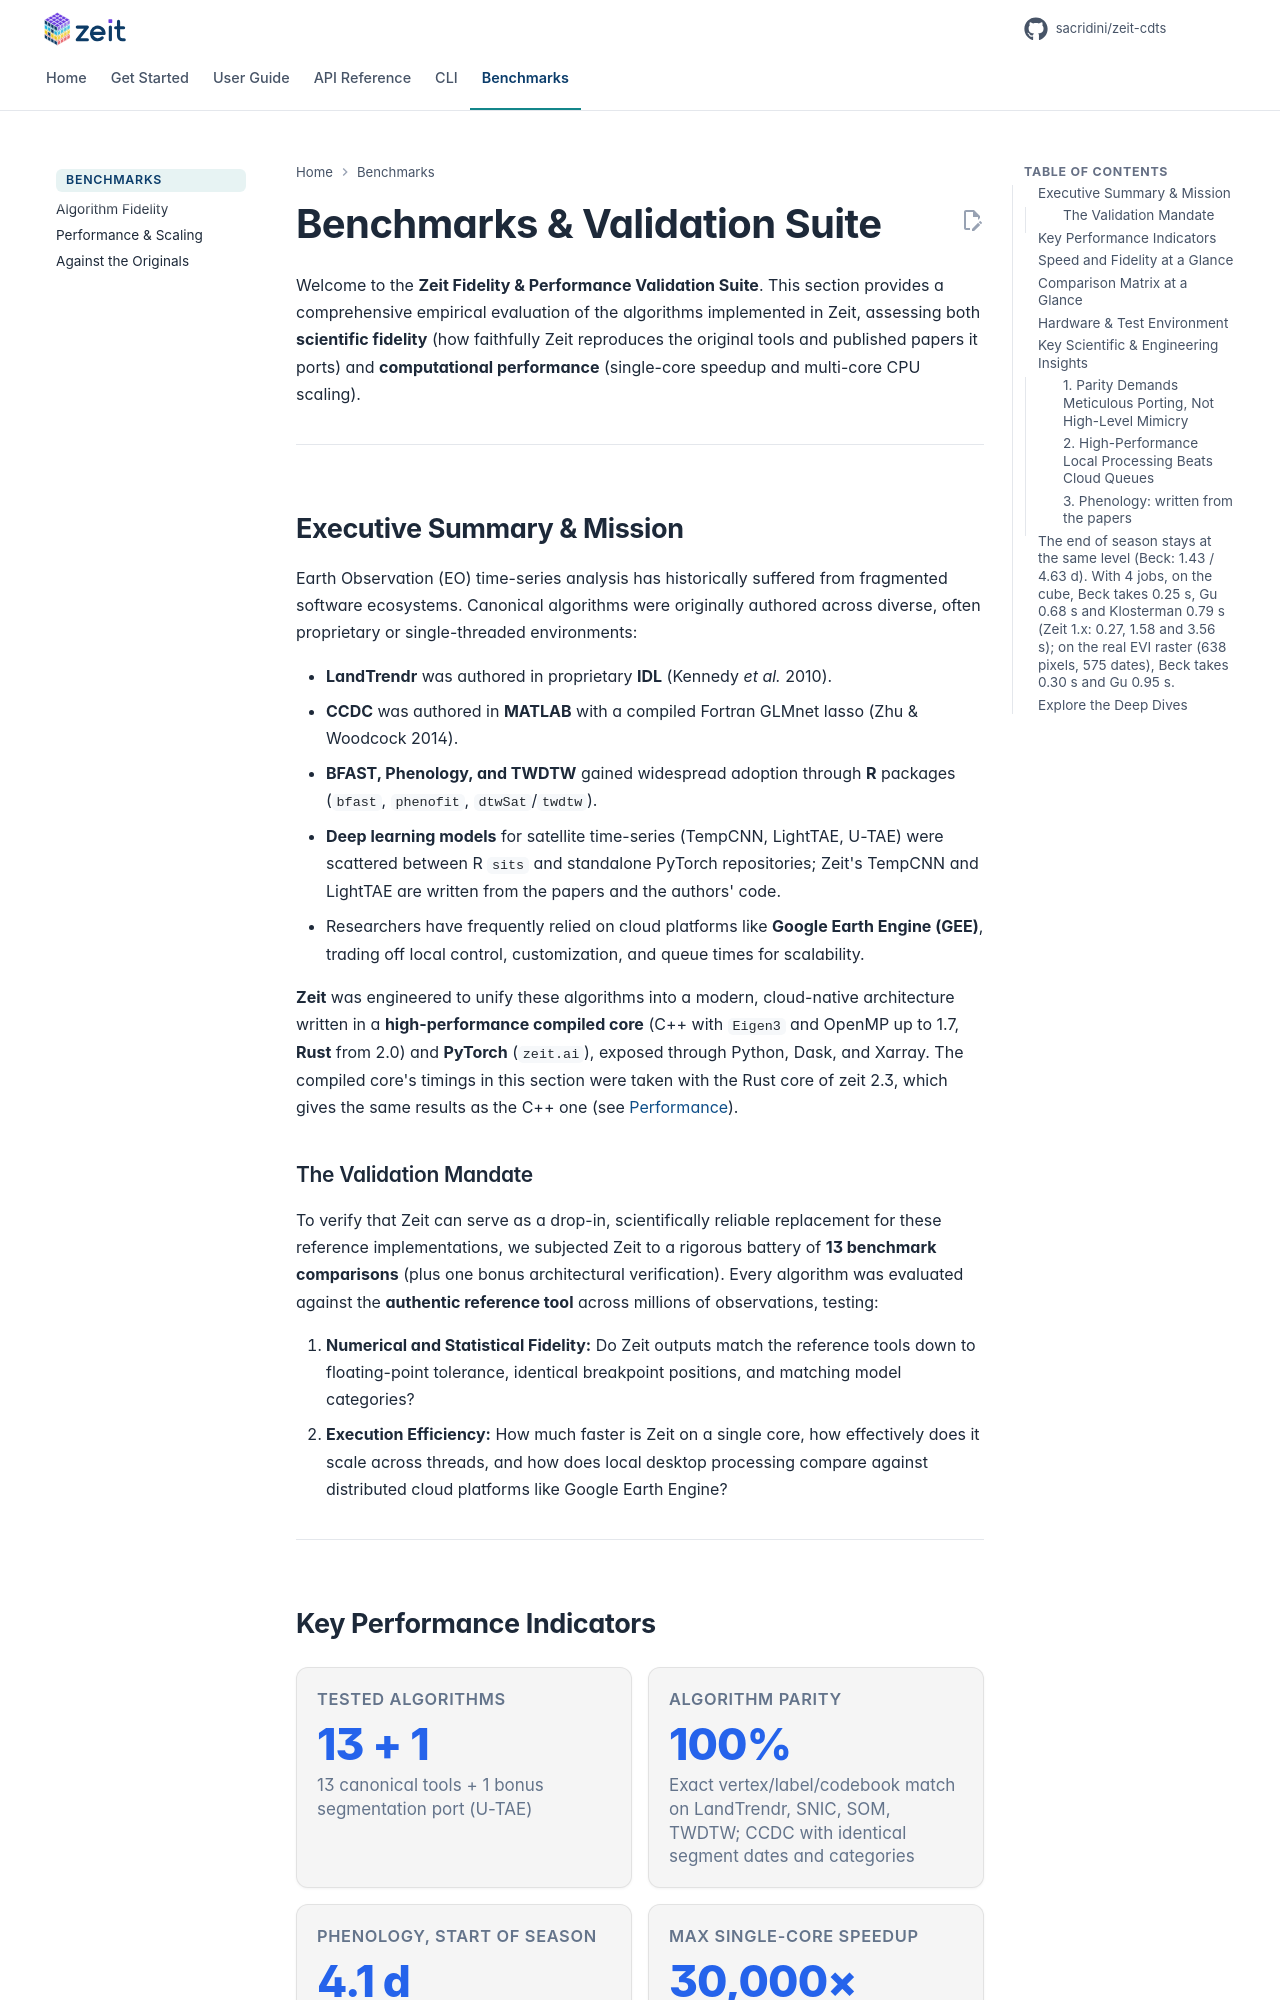

repository: sacridini/zeit-cdts · page: benchmarks/index.html · generator: mkdocs

# Benchmarks & Validation Suite

Welcome to the **Zeit Fidelity & Performance Validation Suite**. This section provides a comprehensive empirical evaluation of the algorithms implemented in Zeit, assessing both **scientific fidelity** (how faithfully Zeit reproduces the original tools and published papers it ports) and **computational performance** (single-core speedup and multi-core CPU scaling).

---

## Executive Summary & Mission

Earth Observation (EO) time-series analysis has historically suffered from fragmented software ecosystems. Canonical algorithms were originally authored across diverse, often proprietary or single-threaded environments:

- **LandTrendr** was authored in proprietary **IDL** (Kennedy *et al.* 2010).
- **CCDC** was authored in **MATLAB** with a compiled Fortran GLMnet lasso (Zhu & Woodcock 2014).
- **BFAST, Phenology, and TWDTW** gained widespread adoption through **R** packages (`bfast`, `phenofit`, `dtwSat`/`twdtw`).
- **Deep learning models** for satellite time-series (TempCNN, LightTAE, U-TAE) were scattered between R `sits` and standalone PyTorch repositories; Zeit's TempCNN and LightTAE are written from the papers and the authors' code.
- Researchers have frequently relied on cloud platforms like **Google Earth Engine (GEE)**, trading off local control, customization, and queue times for scalability.

**Zeit** was engineered to unify these algorithms into a modern, cloud-native architecture written in a **high-performance compiled core** (C++ with `Eigen3` and OpenMP up to 1.7, **Rust** from 2.0) and **PyTorch** (`zeit.ai`), exposed through Python, Dask, and Xarray. The compiled core's timings in this section were taken with the Rust core of zeit 2.3, which gives the same results as the C++ one (see [Performance](performance.md)).

### The Validation Mandate

To verify that Zeit can serve as a drop-in, scientifically reliable replacement for these reference implementations, we subjected Zeit to a rigorous battery of **13 benchmark comparisons** (plus one bonus architectural verification). Every algorithm was evaluated against the **authentic reference tool** across millions of observations, testing:

1. **Numerical and Statistical Fidelity:** Do Zeit outputs match the reference tools down to floating-point tolerance, identical breakpoint positions, and matching model categories?
2. **Execution Efficiency:** How much faster is Zeit on a single core, how effectively does it scale across threads, and how does local desktop processing compare against distributed cloud platforms like Google Earth Engine?

---
